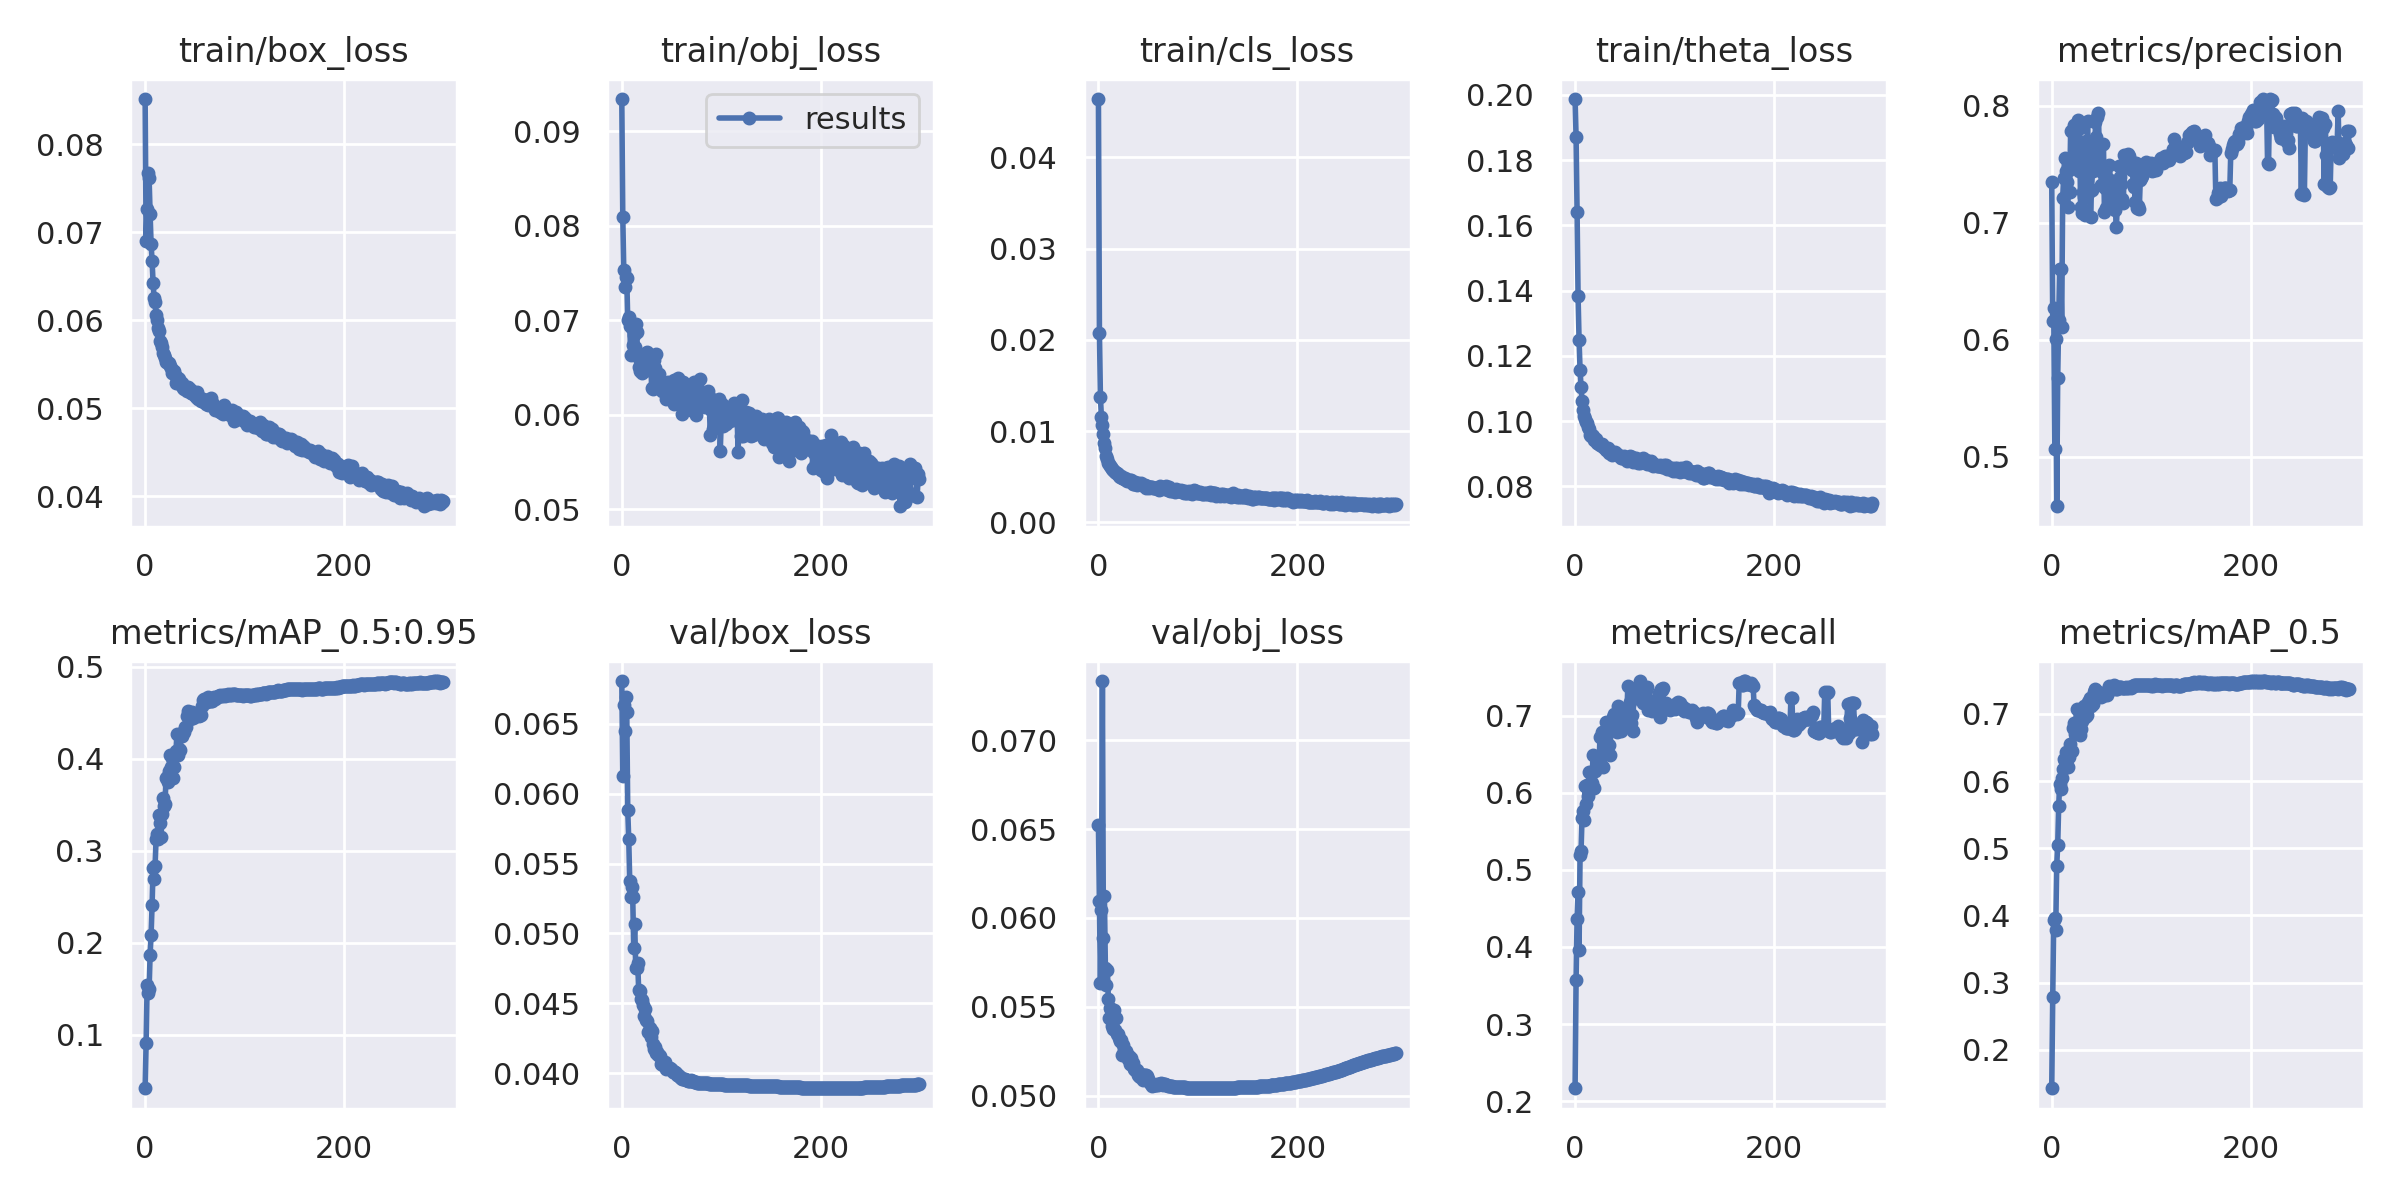

Data behind this chart, as committed beside it:
epoch, train/box_loss, train/obj_loss, train/cls_loss, train/theta_loss, metrics/precision, metrics/recall, metrics/mAP_0.5, metrics/mAP_0.5:0.95, val/box_loss, val/obj_loss, val/cls_loss, val/theta_loss, x/lr0, x/lr1, x/lr2
0, 0.08514, 0.0934, 0.04638, 0.1988, 0.7352, 0.2167, 0.1429, 0.04195, 0.06805, 0.06522, 0.03988, 0.1953, 0.00209, 0.00209, 0.08119
1, 0.069, 0.08095, 0.02078, 0.1871, 0.6166, 0.3569, 0.2781, 0.09152, 0.06129, 0.06096, 0.02683, 0.1814, 0.00419, 0.00419, 0.06229
2, 0.0726, 0.07531, 0.0137, 0.1642, 0.6271, 0.4366, 0.3931, 0.1541, 0.06634, 0.05634, 0.01894, 0.1579, 0.006289, 0.006289, 0.04339
3, 0.07676, 0.07347, 0.01154, 0.1384, 0.5069, 0.4713, 0.397, 0.1459, 0.06445, 0.06046, 0.01633, 0.1423, 0.008388, 0.008388, 0.02449
4, 0.07611, 0.07458, 0.0107, 0.1249, 0.6007, 0.396, 0.3779, 0.1496, 0.06689, 0.07332, 0.01901, 0.1355, 0.009997, 0.009997, 0.009997
5, 0.07208, 0.0745, 0.009677, 0.1157, 0.4579, 0.5187, 0.4742, 0.1873, 0.06586, 0.05886, 0.01442, 0.1283, 0.009997, 0.009997, 0.009997
6, 0.06865, 0.06997, 0.008663, 0.1105, 0.5678, 0.5246, 0.5043, 0.2089, 0.05879, 0.06123, 0.01125, 0.1249, 0.009994, 0.009994, 0.009994
7, 0.06669, 0.07029, 0.008136, 0.106, 0.6173, 0.5677, 0.5635, 0.2411, 0.05673, 0.05718, 0.01005, 0.1209, 0.009992, 0.009992, 0.009992
8, 0.06425, 0.06938, 0.007248, 0.1035, 0.6606, 0.5757, 0.5963, 0.2817, 0.05376, 0.05622, 0.009063, 0.1176, 0.009989, 0.009989, 0.009989
9, 0.06251, 0.06633, 0.006893, 0.1016, 0.6609, 0.5647, 0.588, 0.2692, 0.05258, 0.05709, 0.01062, 0.1178, 0.009986, 0.009986, 0.009986
10, 0.0621, 0.06916, 0.006556, 0.1007, 0.6108, 0.6087, 0.6045, 0.2839, 0.05332, 0.05542, 0.008163, 0.1211, 0.009982, 0.009982, 0.009982
11, 0.06056, 0.06741, 0.006433, 0.09958, 0.7215, 0.5854, 0.6175, 0.3126, 0.05258, 0.0544, 0.007592, 0.1169, 0.009978, 0.009978, 0.009978
12, 0.06005, 0.06838, 0.006207, 0.09947, 0.7381, 0.6095, 0.6332, 0.3188, 0.04899, 0.05494, 0.007379, 0.1152, 0.009973, 0.009973, 0.009973
13, 0.05911, 0.06716, 0.00611, 0.09813, 0.7556, 0.5959, 0.6298, 0.3133, 0.05067, 0.0548, 0.006761, 0.1151, 0.009968, 0.009968, 0.009968
14, 0.05875, 0.06957, 0.005892, 0.09745, 0.7444, 0.6274, 0.6426, 0.3392, 0.04755, 0.05391, 0.00735, 0.1131, 0.009963, 0.009963, 0.009963
15, 0.05761, 0.06872, 0.005776, 0.0957, 0.7347, 0.6067, 0.6323, 0.3302, 0.0475, 0.05378, 0.006676, 0.1134, 0.009957, 0.009957, 0.009957
16, 0.05743, 0.06612, 0.005607, 0.09541, 0.7134, 0.6131, 0.6204, 0.3155, 0.04788, 0.05481, 0.008567, 0.1166, 0.009951, 0.009951, 0.009951
17, 0.05694, 0.06502, 0.005487, 0.09572, 0.7448, 0.612, 0.6365, 0.3398, 0.04596, 0.05372, 0.006065, 0.1144, 0.009944, 0.009944, 0.009944
18, 0.0563, 0.06457, 0.00546, 0.0955, 0.7267, 0.6483, 0.6544, 0.3569, 0.04592, 0.05436, 0.005778, 0.112, 0.009937, 0.009937, 0.009937
19, 0.05609, 0.06566, 0.005411, 0.09432, 0.7782, 0.6061, 0.6444, 0.3483, 0.04534, 0.05348, 0.005908, 0.1099, 0.009929, 0.009929, 0.009929
20, 0.05568, 0.06442, 0.005359, 0.09417, 0.7503, 0.6285, 0.6444, 0.3513, 0.04523, 0.05347, 0.005319, 0.11, 0.009921, 0.009921, 0.009921
21, 0.05524, 0.06573, 0.005062, 0.09441, 0.7791, 0.6339, 0.6786, 0.3796, 0.04486, 0.05326, 0.005943, 0.1092, 0.009913, 0.009913, 0.009913
22, 0.05529, 0.06606, 0.004994, 0.09318, 0.7836, 0.644, 0.6864, 0.3802, 0.04411, 0.0531, 0.005532, 0.1087, 0.009904, 0.009904, 0.009904
23, 0.05509, 0.06579, 0.005075, 0.09322, 0.7714, 0.6388, 0.6706, 0.375, 0.04458, 0.05313, 0.005835, 0.1093, 0.009894, 0.009894, 0.009894
24, 0.05511, 0.06649, 0.004838, 0.09303, 0.7801, 0.6339, 0.6856, 0.387, 0.04379, 0.05229, 0.005008, 0.1089, 0.009884, 0.009884, 0.009884
25, 0.05475, 0.06664, 0.004823, 0.09264, 0.7537, 0.6717, 0.7074, 0.4043, 0.04375, 0.05288, 0.005397, 0.1083, 0.009874, 0.009874, 0.009874
26, 0.05461, 0.06467, 0.00479, 0.09279, 0.7875, 0.6364, 0.6836, 0.3911, 0.04297, 0.05257, 0.004954, 0.1084, 0.009864, 0.009864, 0.009864
27, 0.05397, 0.06495, 0.004817, 0.09299, 0.7444, 0.6788, 0.6894, 0.4007, 0.04302, 0.05235, 0.00459, 0.1072, 0.009853, 0.009853, 0.009853
28, 0.05426, 0.06612, 0.004604, 0.09202, 0.7811, 0.6335, 0.6687, 0.379, 0.0432, 0.0525, 0.004798, 0.1082, 0.009841, 0.009841, 0.009841
29, 0.05419, 0.06616, 0.004526, 0.09212, 0.7133, 0.6501, 0.6781, 0.3911, 0.04259, 0.05223, 0.004757, 0.1084, 0.009829, 0.009829, 0.009829
30, 0.05382, 0.06286, 0.004627, 0.09166, 0.7086, 0.6555, 0.6886, 0.405, 0.04304, 0.05207, 0.004577, 0.1063, 0.009817, 0.009817, 0.009817
31, 0.0529, 0.06272, 0.004558, 0.09125, 0.7264, 0.6915, 0.6933, 0.4084, 0.04213, 0.05223, 0.004598, 0.1066, 0.009804, 0.009804, 0.009804
32, 0.05343, 0.06579, 0.004642, 0.09102, 0.7218, 0.6781, 0.7119, 0.4276, 0.04173, 0.05177, 0.004452, 0.1059, 0.009791, 0.009791, 0.009791
33, 0.05346, 0.06489, 0.004634, 0.09167, 0.7069, 0.68, 0.6958, 0.4047, 0.0419, 0.0521, 0.004501, 0.1049, 0.009777, 0.009777, 0.009777
34, 0.05325, 0.06639, 0.00447, 0.09035, 0.7698, 0.6624, 0.697, 0.4103, 0.04144, 0.05173, 0.004317, 0.1058, 0.009763, 0.009763, 0.009763
35, 0.05291, 0.06388, 0.004243, 0.09049, 0.7303, 0.6489, 0.6983, 0.4099, 0.04153, 0.05185, 0.004255, 0.105, 0.009749, 0.009749, 0.009749
36, 0.0526, 0.06405, 0.004197, 0.09055, 0.7869, 0.6839, 0.7181, 0.4249, 0.04131, 0.0515, 0.004234, 0.1056, 0.009734, 0.009734, 0.009734
37, 0.05286, 0.0643, 0.004403, 0.08965, 0.7264, 0.6843, 0.7196, 0.425, 0.04129, 0.05148, 0.004183, 0.1063, 0.009719, 0.009719, 0.009719
38, 0.05232, 0.06302, 0.004167, 0.09065, 0.7502, 0.6975, 0.7235, 0.4294, 0.04124, 0.05145, 0.004115, 0.1052, 0.009704, 0.009704, 0.009704
39, 0.05222, 0.06347, 0.004145, 0.09033, 0.7049, 0.7026, 0.7114, 0.4293, 0.04068, 0.05144, 0.004163, 0.1052, 0.009687, 0.009687, 0.009687
40, 0.05237, 0.0625, 0.00433, 0.09062, 0.7282, 0.6976, 0.7175, 0.435, 0.04063, 0.05118, 0.004236, 0.1053, 0.009671, 0.009671, 0.009671
41, 0.05224, 0.06316, 0.004212, 0.08999, 0.7444, 0.687, 0.7143, 0.4344, 0.04056, 0.05108, 0.00418, 0.1051, 0.009654, 0.009654, 0.009654
42, 0.05198, 0.06338, 0.004166, 0.0899, 0.7636, 0.6791, 0.7319, 0.4467, 0.0407, 0.05105, 0.004124, 0.1032, 0.009637, 0.009637, 0.009637
43, 0.05238, 0.06338, 0.00435, 0.08969, 0.7469, 0.712, 0.7369, 0.4521, 0.04079, 0.05124, 0.004096, 0.1036, 0.009619, 0.009619, 0.009619
44, 0.052, 0.06164, 0.004147, 0.08919, 0.7865, 0.6978, 0.7355, 0.4509, 0.04029, 0.0511, 0.004085, 0.1037, 0.009601, 0.009601, 0.009601
45, 0.05221, 0.06211, 0.00405, 0.08918, 0.773, 0.6983, 0.7346, 0.4433, 0.04038, 0.0509, 0.004195, 0.1037, 0.009583, 0.009583, 0.009583
46, 0.05173, 0.06339, 0.004004, 0.08871, 0.7906, 0.6795, 0.7281, 0.4477, 0.04037, 0.05095, 0.004045, 0.1035, 0.009564, 0.009564, 0.009564
47, 0.05168, 0.0623, 0.004112, 0.08871, 0.7934, 0.6908, 0.7329, 0.451, 0.04039, 0.05115, 0.003958, 0.1033, 0.009545, 0.009545, 0.009545
48, 0.0516, 0.06309, 0.003812, 0.08905, 0.7501, 0.7008, 0.7265, 0.444, 0.04039, 0.05118, 0.003982, 0.1032, 0.009525, 0.009525, 0.009525
49, 0.05185, 0.06219, 0.004012, 0.08933, 0.7469, 0.6883, 0.7278, 0.4458, 0.04031, 0.05112, 0.003909, 0.1031, 0.009505, 0.009505, 0.009505
50, 0.05144, 0.06277, 0.003918, 0.08868, 0.7326, 0.7037, 0.7252, 0.4477, 0.04022, 0.05094, 0.003935, 0.1033, 0.009485, 0.009485, 0.009485
51, 0.05129, 0.06214, 0.003779, 0.08824, 0.7435, 0.7044, 0.7309, 0.4479, 0.04011, 0.05082, 0.003896, 0.1031, 0.009464, 0.009464, 0.009464
52, 0.05178, 0.06369, 0.003892, 0.08779, 0.7671, 0.6974, 0.7294, 0.448, 0.04008, 0.05074, 0.00386, 0.1031, 0.009443, 0.009443, 0.009443
53, 0.05102, 0.06114, 0.003868, 0.08852, 0.7089, 0.7383, 0.7311, 0.4473, 0.04012, 0.05068, 0.003882, 0.1032, 0.009421, 0.009421, 0.009421
54, 0.05115, 0.06241, 0.003827, 0.08827, 0.7295, 0.6962, 0.7282, 0.4468, 0.04009, 0.05053, 0.003854, 0.1033, 0.0094, 0.0094, 0.0094
55, 0.05115, 0.06207, 0.003809, 0.08923, 0.713, 0.7179, 0.7296, 0.4489, 0.04004, 0.0506, 0.003765, 0.1033, 0.009377, 0.009377, 0.009377
56, 0.05076, 0.0617, 0.003797, 0.08801, 0.7291, 0.6906, 0.7278, 0.4479, 0.03989, 0.05059, 0.003815, 0.103, 0.009355, 0.009355, 0.009355
57, 0.05101, 0.06391, 0.003802, 0.0889, 0.7321, 0.7004, 0.7347, 0.4576, 0.03989, 0.05061, 0.003864, 0.1026, 0.009332, 0.009332, 0.009332
58, 0.05109, 0.06326, 0.003725, 0.08738, 0.7493, 0.6804, 0.7414, 0.4644, 0.03983, 0.05063, 0.003856, 0.1026, 0.009308, 0.009308, 0.009308
59, 0.05073, 0.06211, 0.003724, 0.08763, 0.7362, 0.7276, 0.7404, 0.4648, 0.03977, 0.05065, 0.003835, 0.1027, 0.009285, 0.009285, 0.009285
... 240 more rows
